Run: headless pygame with SDL's dummy video driver; simulated clock (each Clock.tick advances the game by its frame time, no real sleeping); random seed 0; keys injected as events and as key.get_pressed() state; no mouse input.
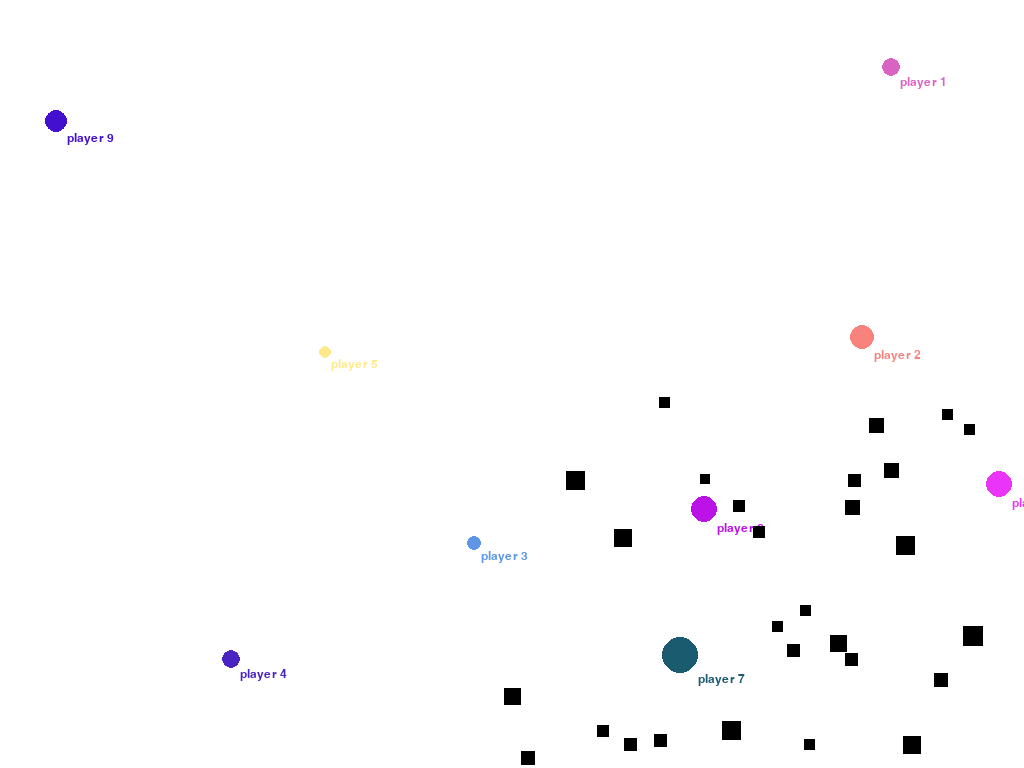
Frame 1 of 4 · flips 1–60 · no input
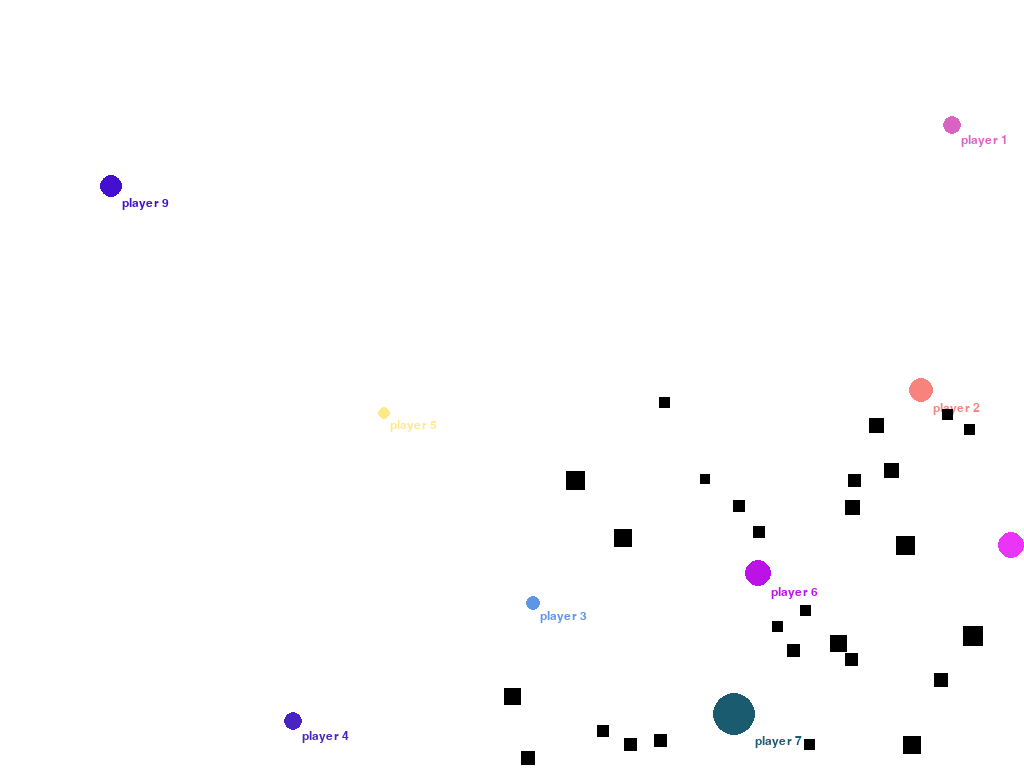
Frame 2 of 4 · flips 61–180 · tapped SPACE, RETURN · held RIGHT (→), D
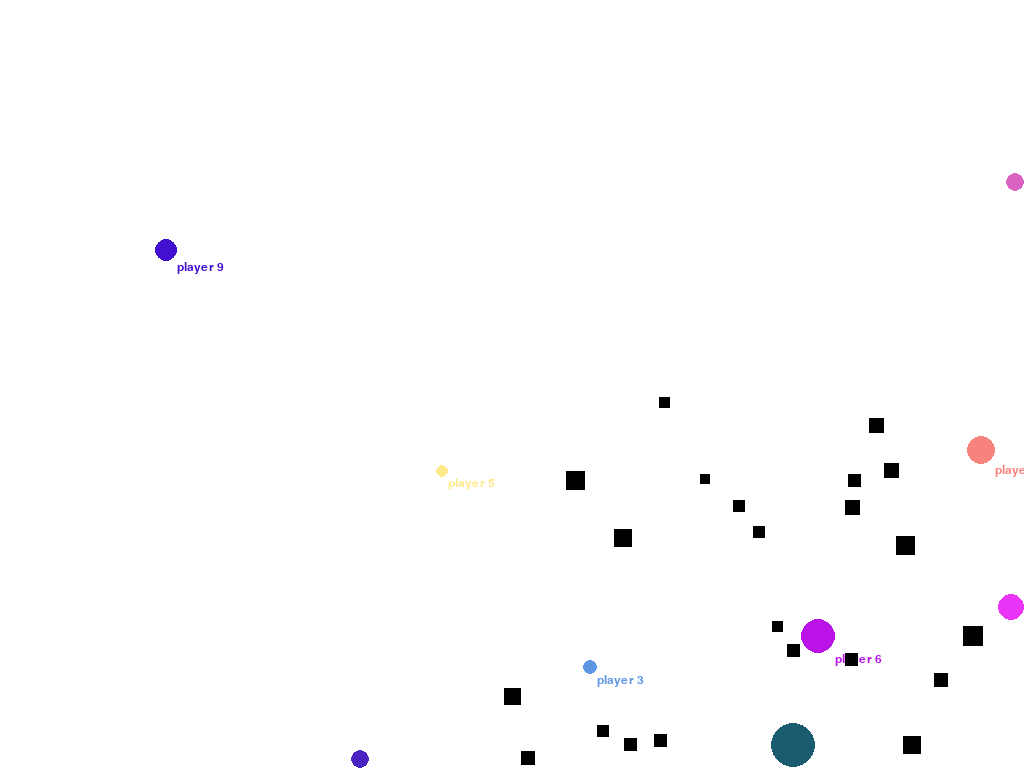
Frame 3 of 4 · flips 181–300 · held DOWN (↓), S
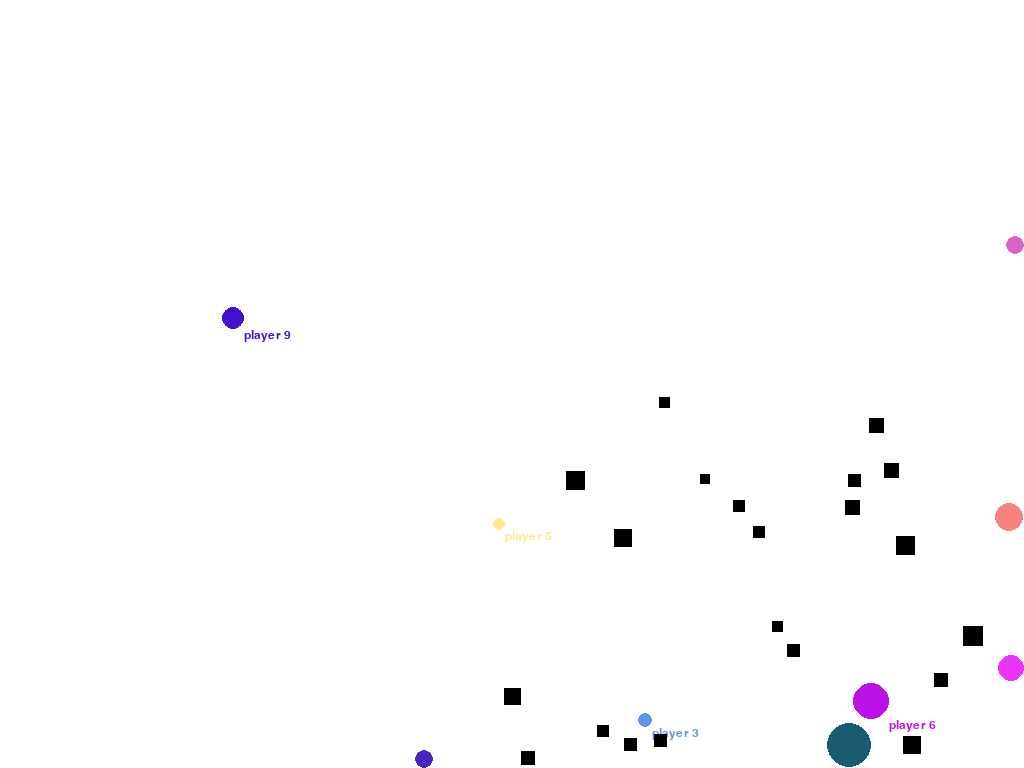
Frame 4 of 4 · flips 301–420 · held LEFT (←), A, UP (↑), W

The pygame program that drew these frames:

import math
import pygame
import random
from enum import Enum
import copy

#initiaization logic
pygame.init()
info = pygame.display.Info()
pygame.display.set_caption("Fish Eat Fish")

SCREEN_WIDTH = info.current_w
SCREEN_HEIGHT = info.current_h

WIN = pygame.display.set_mode((SCREEN_WIDTH, SCREEN_HEIGHT))

WHITE = (255,255,255)
BLACK = (0, 0, 0)
RED = (255, 0, 0)

FONT = font = pygame.font.Font(pygame.font.get_default_font(), 12)

FPS = 60

SPAWN_PLAYER_SIZE = 10
VELOCITY = 1

class Player:
    def __init__(self, name, color, x, y, value, nextMove) -> None:
        self.name = name
        self.color = color
        self.x = x
        self.y = y
        self.value = value
        self.nextMove = nextMove

class Fruit:
    def __init__(self, x, y, value) -> None:
        self.x = x
        self.y = y
        self.value = value

def draw_window(players, fruits):
    pygame.draw.rect(WIN, WHITE, pygame.Rect(0, 0, SCREEN_WIDTH, SCREEN_HEIGHT))
    
    for player in players:
        pygame.draw.circle(WIN, player.color, (player.x, player.y), player.value)
        playerSurface = pygame.font.Font.render(FONT, player.name, True, player.color)
        WIN.blit(playerSurface, (player.x + player.value, player.y + player.value))

    for fruit in fruits:
        pygame.draw.rect(WIN, BLACK, (fruit.x - fruit.value / 2, fruit.y - fruit.value / 2, fruit.value, fruit.value))

    pygame.display.update()

def movePlayers(players, fruits, SCREEN_WIDTH, SCREEN_HEIGHT) :
    for player in players :
        otherPlayers = players.copy()
        otherPlayers.remove(player)

        (up, down, left, right) = player.nextMove(copy.deepcopy(player), otherPlayers, copy.deepcopy(fruits), SCREEN_WIDTH, SCREEN_HEIGHT)

        player.y -= VELOCITY if up else 0   
        player.y += VELOCITY if down else 0
        player.x -= VELOCITY if left else 0 
        player.x += VELOCITY if right else 0

        player.x = min(SCREEN_WIDTH - player.value, max(player.value, player.x))
        player.y = min(SCREEN_HEIGHT - player.value, max(player.value, player.y))

def calcuateFruitEats(players, fruits, SCREEN_WIDTH, SCREEN_HEIGHT):
    for fruit in fruits :
        for player in players :
            if(isPlayerTouchingFruit((fruit.x - fruit.value / 2, fruit.y - fruit.value / 2), (fruit.value, fruit.value), (player.x, player.y), player.value)) : 
                player.value =  math.sqrt(player.value ** 2 + fruit.value ** 2 / math.pi)
                fruits.remove(fruit)
                break


def isPlayerTouchingFruit(rect_tl, rect_size, circle_cpt, circle_rad):
    rect = pygame.Rect(*rect_tl, *rect_size)
    if rect.collidepoint(*circle_cpt):
        return True

    centerPt = pygame.math.Vector2(*circle_cpt)
    cornerPts = [rect.bottomleft, rect.bottomright, rect.topleft, rect.topright]
    if [p for p in cornerPts if pygame.math.Vector2(*p).distance_to(centerPt) <= circle_rad]:
        return True

    return False

def isPlayerTouchingPlayer(p1, p2) :
    return math.sqrt((p2.x - p1.x) ** 2 + (p2.y - p1.y) ** 2).real <= (p1.value + p2.value)

def nextMoveTemplate(you, otherPlayers, fruits, SCREEN_WIDTH, SCREEN_HEIGHT) :
    return (False, bool(random.getrandbits(1)), False, bool(random.getrandbits(1)))

def calculatePlayersEats(players) :
    for p1 in players :
        for p2 in players :
            if p1 != p2 :
                if isPlayerTouchingPlayer(p1, p2) :
                    if(
                        p1.value > p2.value 
                        or
                        (p1.value == p2.value and bool(random.getrandbits(1)))
                    ) :
                        p1.value = math.sqrt(p1.value ** 2 + p2.value ** 2)
                        players.remove(p2)
                        continue

def main():
    players = []
    fruits = []

    # generate random players for testing
    for i in range(1, 10):
        players.append(
            Player(
                "player " + str(i),  
                pygame.Color(random.randint(1, 255), random.randint(1, 255), random.randint(1, 255)),
                random.randint(0, SCREEN_WIDTH), random.randint(0, SCREEN_HEIGHT), 
                #SCREEN_WIDTH / 2, SCREEN_HEIGHT / 2,
                random.randint(5, 15), #SPAWN_PLAYER_SIZE,
                nextMoveTemplate
            )
        )

    for i in range(1, 30):
        fruits.append(
            Fruit(
                random.randint(SCREEN_WIDTH / 2, SCREEN_WIDTH), random.randint(SCREEN_HEIGHT / 2, SCREEN_HEIGHT), 
                random.randint(10, 20)
            )
        )

    clock = pygame.time.Clock()
    run = True

    while run:
        clock.tick(FPS)

        for event in pygame.event.get():
            if event.type == pygame.QUIT:
                run = False
       
        movePlayers(players, fruits, SCREEN_WIDTH, SCREEN_HEIGHT)
        calculatePlayersEats(players)
        calcuateFruitEats(players, fruits, SCREEN_WIDTH, SCREEN_HEIGHT)

        draw_window(players, fruits)

    pygame.quit()

if __name__ == "__main__":
    main()
